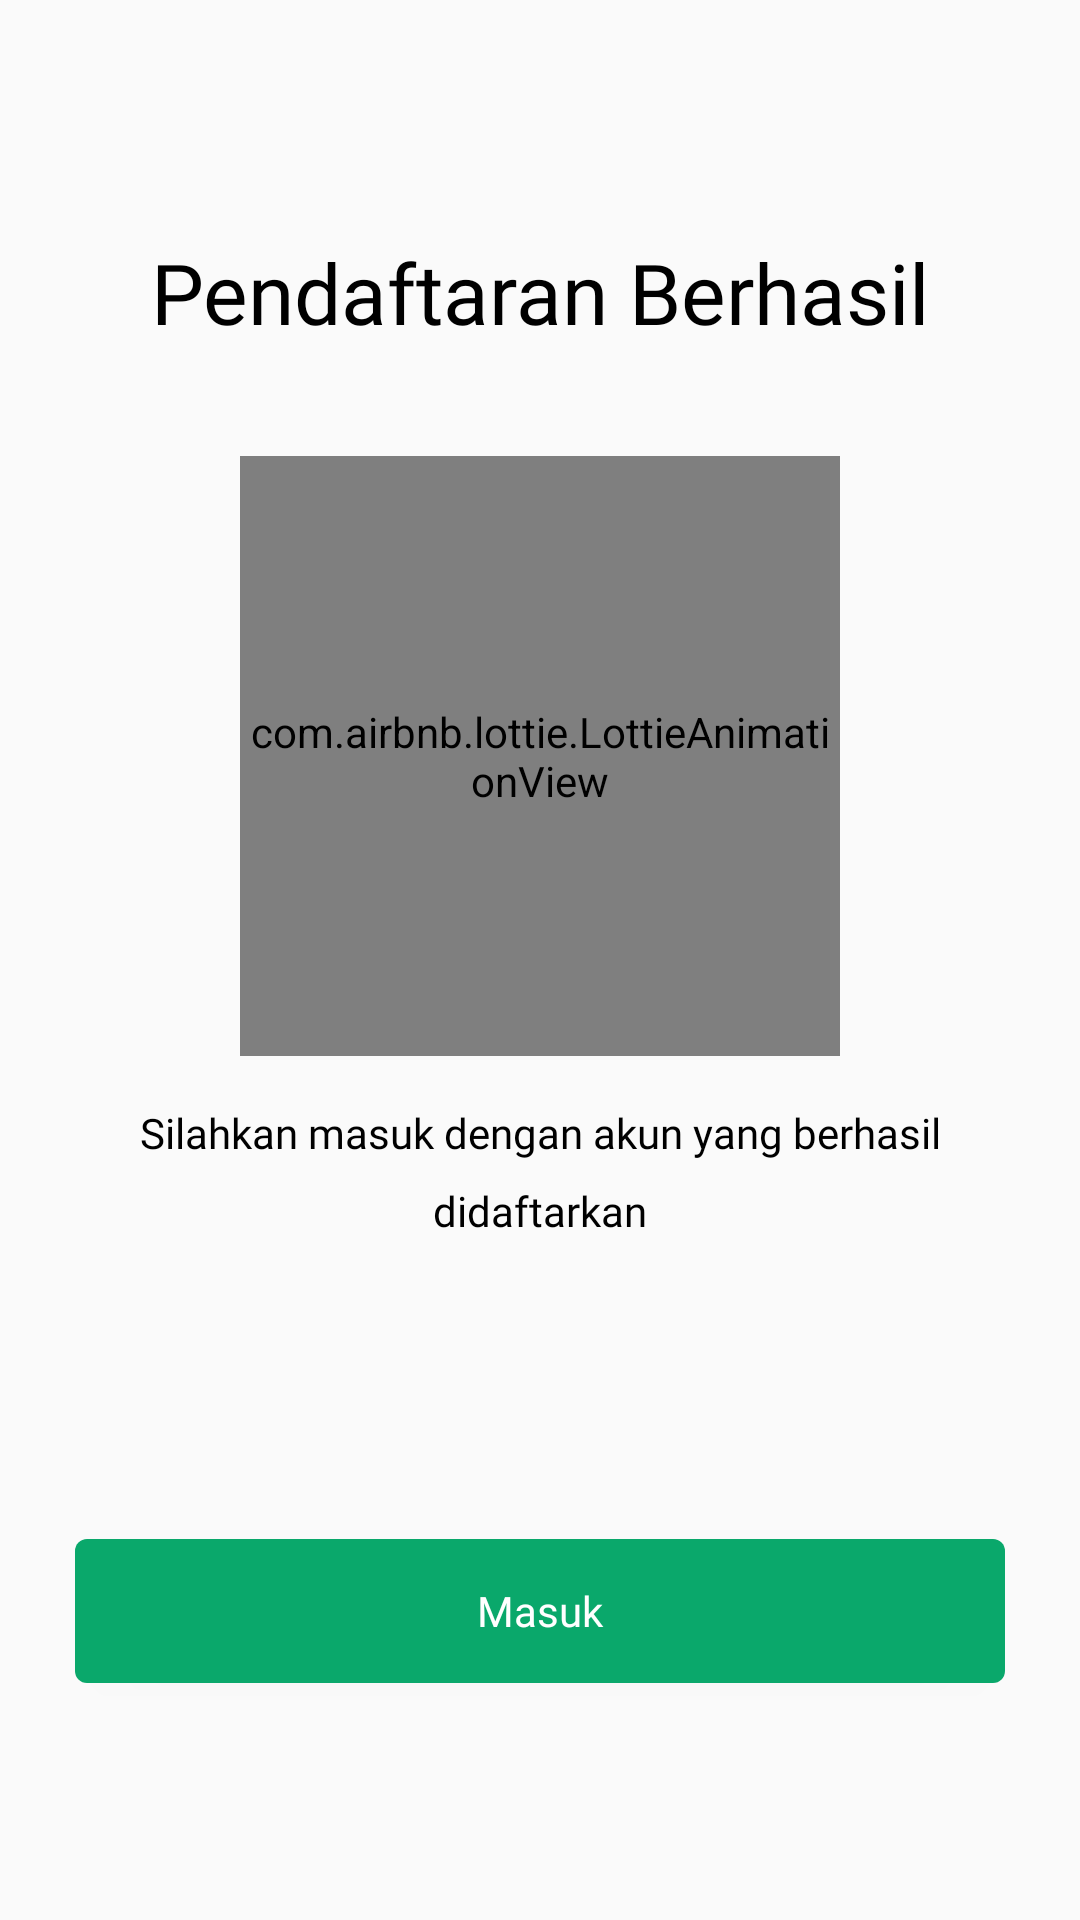

Android layout source for this screen:
<!-- AndroidManifest.xml: application theme Theme.ExplorePurworejo -->
<!-- res/layout/activity_sukses_mendaftar.xml -->
<?xml version="1.0" encoding="utf-8"?>
<LinearLayout xmlns:android="http://schemas.android.com/apk/res/android"
    xmlns:app="http://schemas.android.com/apk/res-auto"
    xmlns:tools="http://schemas.android.com/tools"
    android:layout_width="match_parent"
    android:layout_height="match_parent"
    tools:context=".MasukDanDaftar.SuksesMendaftar"
    android:orientation="vertical"
    android:paddingLeft="25dp"
    android:paddingRight="25dp"
    android:gravity="center">

    <TextView
        android:text="@string/pendaftaran_berhasil"
        android:textSize="28sp"
        android:textColor="@color/main_text_color"
        android:fontFamily="@font/poppins_semi_bold"
        android:layout_width="wrap_content"
        android:layout_height="wrap_content"/>

    <com.airbnb.lottie.LottieAnimationView
        android:layout_width="200dp"
        android:layout_height="200dp"
        app:lottie_speed="1"
        app:lottie_loop="true"
        app:lottie_rawRes="@raw/check"
        app:lottie_autoPlay="true"
        android:layout_marginTop="36dp"/>

    <TextView
        android:text="@string/pendaftaran_berhasil_desc"
        android:textSize="14sp"
        android:textColor="@color/main_text_color"
        android:fontFamily="@font/poppins_regular"
        android:textAlignment="center"
        android:lineHeight="26sp"
        android:layout_width="wrap_content"
        android:layout_height="wrap_content"
        android:layout_gravity="center"
        android:layout_marginTop="16dp"/>

    <Button
        android:id="@+id/btnmasuk"
        android:layout_width="match_parent"
        android:layout_height="wrap_content"
        android:text="@string/masuk"
        android:textSize="14sp"
        android:fontFamily="@font/poppins_medium"
        android:textColor="@color/putih"
        android:textAllCaps="false"
        android:background="@drawable/bg_button"
        android:layout_marginTop="100dp"
        android:onClick="keMasuk"/>

</LinearLayout>
<!-- resources referenced by this layout -->
<resources>
  <color name="main_text_color">#000000</color>
  <color name="putih">#FFFFFFFF</color>
  <!-- drawable bg_button (drawable) -->
  <?xml version="1.0" encoding="utf-8"?>
  <shape xmlns:android="http://schemas.android.com/apk/res/android">
  
      <solid
          android:color="@color/hijau"/>
  
      <corners
          android:radius="4dp"/>
  
  </shape>
  <string name="masuk">Masuk</string>
  <string name="pendaftaran_berhasil">Pendaftaran Berhasil</string>
  <string name="pendaftaran_berhasil_desc">Silahkan masuk dengan akun yang berhasil didaftarkan</string>
  <style name="Theme.ExplorePurworejo" parent="Theme.MaterialComponents.Light.NoActionBar.Bridge">
          
          <item name="colorPrimary">@color/hijau</item>
          <item name="colorPrimaryDark">@color/purple_700</item>
          <item name="colorAccent">@color/teal_200</item>
          
      </style>
  <color name="hijau">#0AA86B</color>
  <color name="purple_700">#FF3700B3</color>
  <color name="teal_200">#FF03DAC5</color>
</resources>
